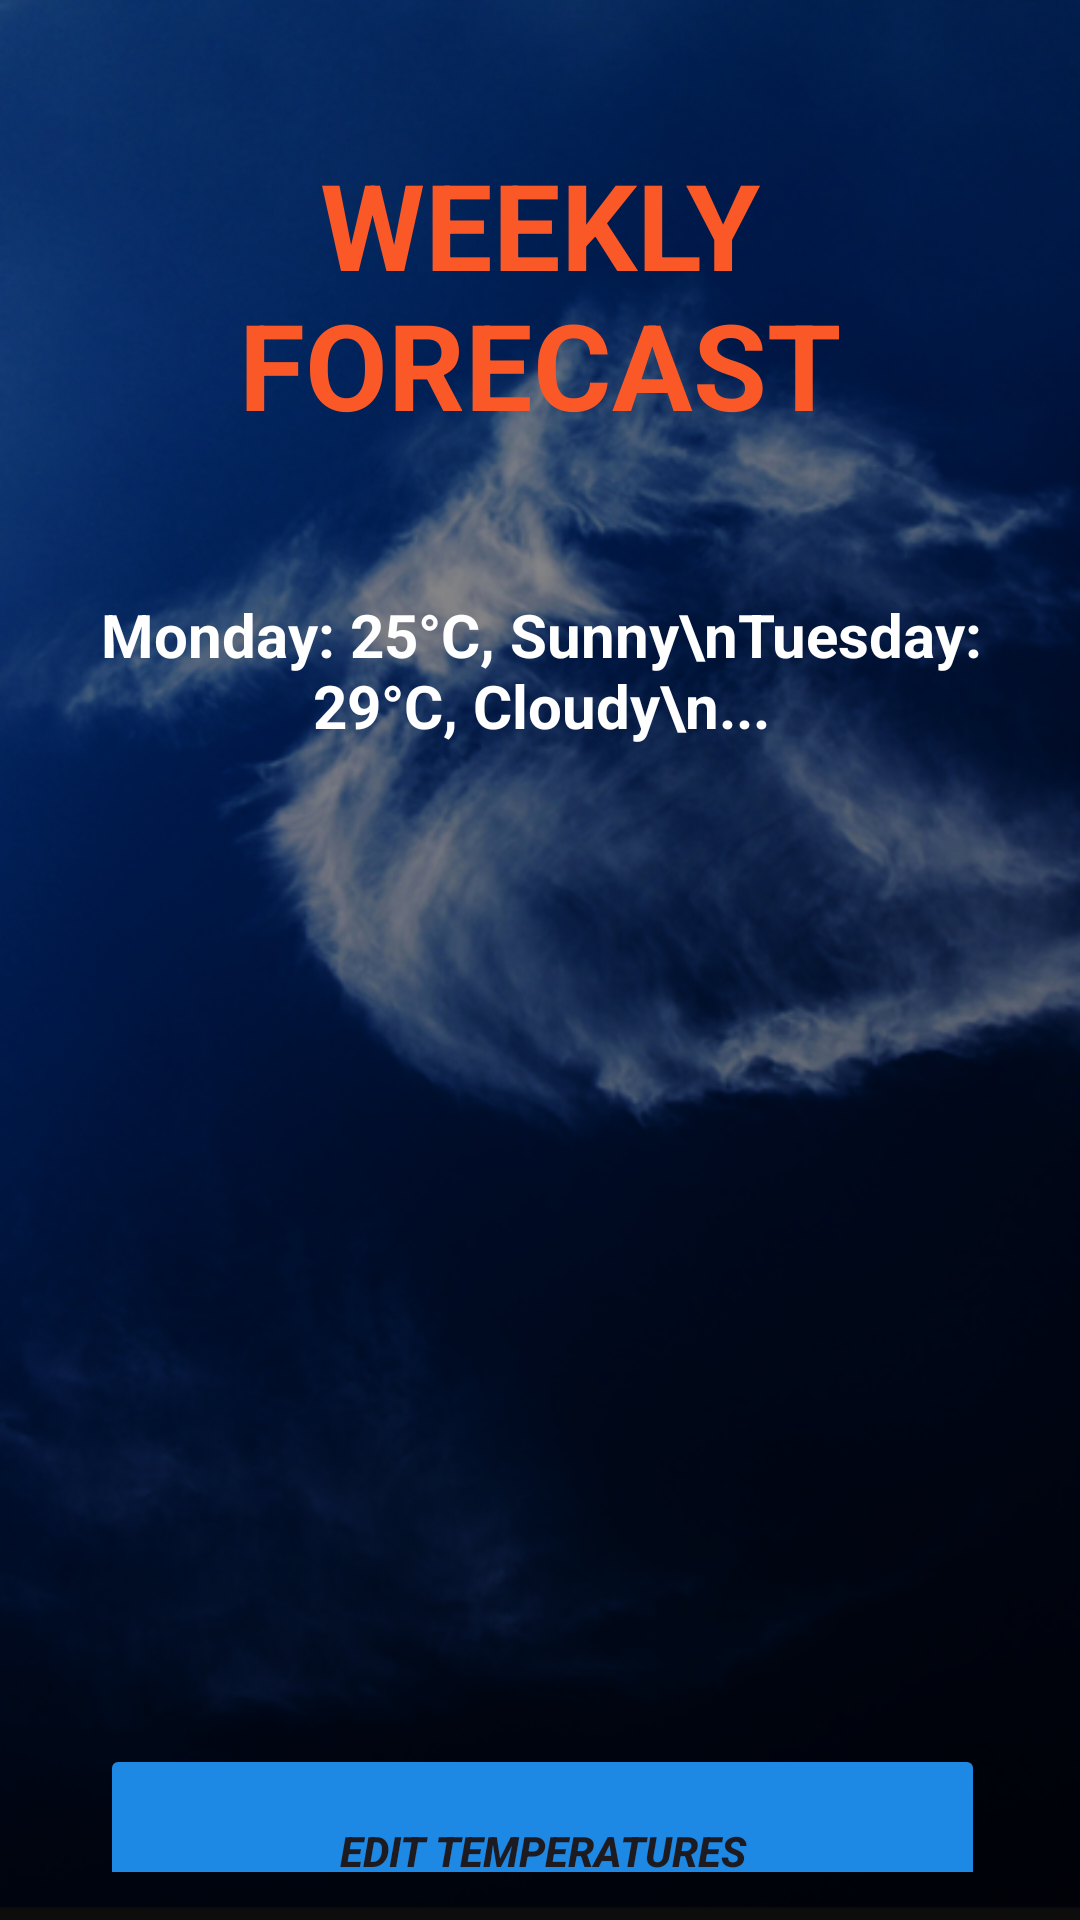

Produce the Android XML layout that renders to this screen, including the resource entries it uses.
<!-- AndroidManifest.xml: application theme Theme.AWeatherApp -->
<!-- res/layout/activity_main_screen.xml -->
<?xml version="1.0" encoding="utf-8"?>
<androidx.constraintlayout.widget.ConstraintLayout xmlns:android="http://schemas.android.com/apk/res/android"
    xmlns:app="http://schemas.android.com/apk/res-auto"
    xmlns:tools="http://schemas.android.com/tools"
    android:layout_width="match_parent"
    android:layout_height="match_parent"
    android:padding="16dp"
    android:background="@drawable/screenback"
    tools:context=".MainScreenActivity">

    <TextView
        android:id="@+id/tvWeatherTitle"
        android:layout_width="wrap_content"
        android:layout_height="wrap_content"
        android:layout_marginTop="32dp"
        android:text="Weekly Forecast"
        android:textAlignment="center"
        android:textAllCaps="true"
        android:textColor="#FA5927"
        android:textSize="40sp"
        android:textStyle="bold"
        app:layout_constraintEnd_toEndOf="parent"
        app:layout_constraintStart_toStartOf="parent"
        app:layout_constraintTop_toTopOf="parent" />

    <TextView
        android:id="@+id/tvWeatherDetails"
        android:layout_width="334dp"
        android:layout_height="262dp"
        android:layout_marginTop="50dp"
        android:text="Monday: 25°C, Sunny\nTuesday: 29°C, Cloudy\n..."
        android:textAlignment="center"
        android:textColor="#FFFFFF"
        android:textSize="20sp"
        android:textStyle="bold"
        app:layout_constraintEnd_toEndOf="parent"
        app:layout_constraintStart_toStartOf="parent"
        app:layout_constraintTop_toBottomOf="@id/tvWeatherTitle" />

    <TextView
        android:id="@+id/tvAverageTemp"
        android:layout_width="298dp"
        android:layout_height="72dp"
        android:layout_marginTop="32dp"
        android:textAlignment="center"
        android:textColor="#FDC902"
        android:textSize="24sp"
        android:textStyle="bold"
        app:layout_constraintEnd_toEndOf="parent"
        app:layout_constraintStart_toStartOf="parent"
        app:layout_constraintTop_toBottomOf="@id/tvWeatherDetails"
        tools:text="Average Max Temperature:                                                                    22.1°C" />


    <Button
        android:id="@+id/btnEditTemperatures"
        android:layout_width="295dp"
        android:layout_height="71dp"
        android:layout_marginTop="32dp"
        android:layout_marginBottom="16dp"
        android:backgroundTint="#1E88E5"
        android:text="Edit Temperatures"
        android:textAlignment="center"
        android:textAllCaps="true"
        android:textStyle="bold|italic"
        app:layout_constraintBottom_toBottomOf="parent"
        app:layout_constraintEnd_toEndOf="parent"
        app:layout_constraintHorizontal_bias="0.523"
        app:layout_constraintStart_toStartOf="parent"
        app:layout_constraintTop_toBottomOf="@id/tvAverageTemp"
        app:layout_constraintVertical_bias="0.25" />

    <Button
        android:id="@+id/btnBackToWelcome"
        android:layout_width="295dp"
        android:layout_height="71dp"
        android:layout_marginTop="16dp"
        android:layout_marginBottom="16dp"
        android:backgroundTint="#C62828"
        android:text="Back to Welcome"
        android:textAlignment="center"
        android:textAllCaps="true"
        android:textStyle="bold|italic"
        app:layout_constraintBottom_toBottomOf="parent"
        app:layout_constraintEnd_toEndOf="parent"
        app:layout_constraintHorizontal_bias="0.488"
        app:layout_constraintStart_toStartOf="parent"
        app:layout_constraintTop_toBottomOf="@id/btnEditTemperatures" />


</androidx.constraintlayout.widget.ConstraintLayout>
<!-- resources referenced by this layout -->
<resources>
  <!-- drawable screenback: png bitmap (drawable, 322914 bytes) -->
  <style name="Theme.AWeatherApp" parent="Base.Theme.AWeatherApp" />
  <style name="Base.Theme.AWeatherApp" parent="Theme.Material3.DayNight.NoActionBar">
          
          
      </style>
</resources>
